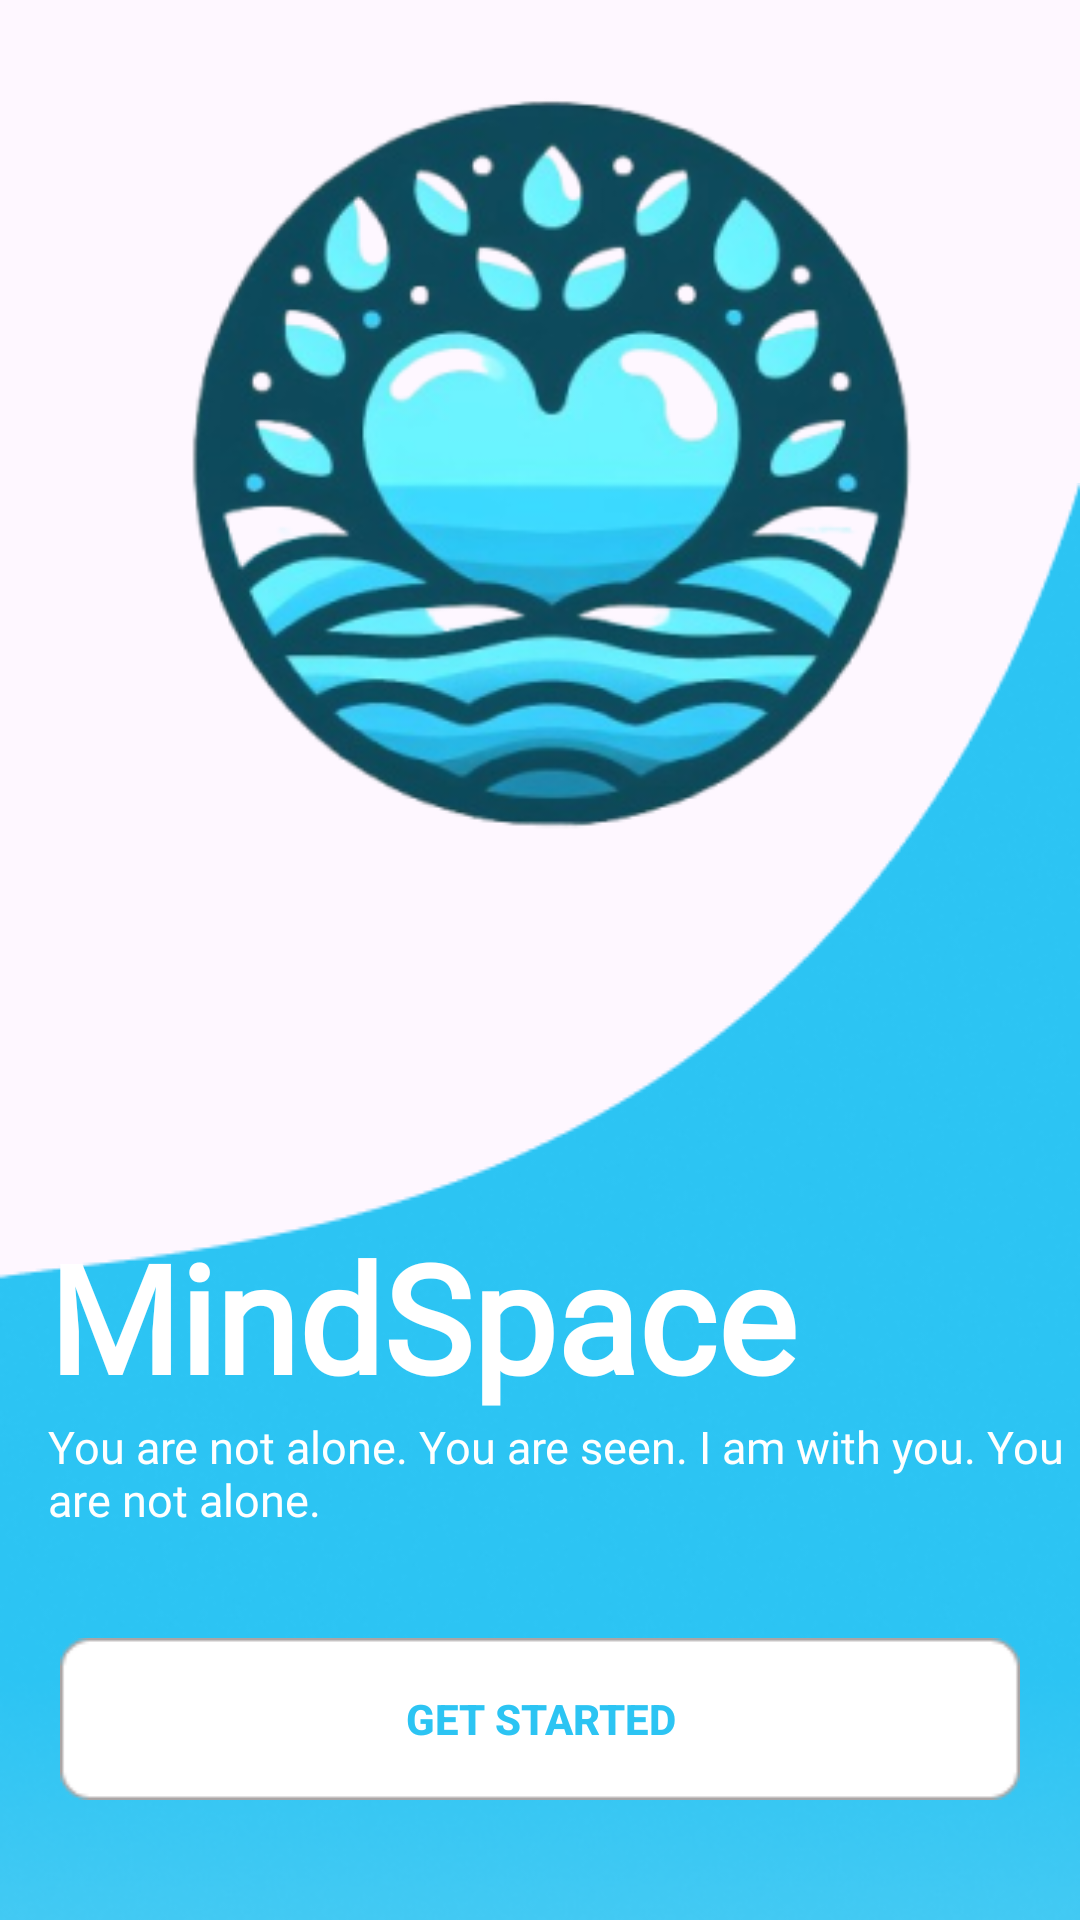

The Android layout XML behind this screen, and the referenced resources:
<!-- AndroidManifest.xml: application theme Theme.MindSpace -->
<!-- res/layout/activity_welcome.xml -->
<?xml version="1.0" encoding="utf-8"?>
<androidx.constraintlayout.widget.ConstraintLayout xmlns:android="http://schemas.android.com/apk/res/android"
    android:layout_width="match_parent"
    android:layout_height="match_parent"
    xmlns:app="http://schemas.android.com/apk/res-auto"
    xmlns:tools="http://schemas.android.com/tools"
    tools:context=".view.getstarted.WelcomeActivity">

    <ImageView
        android:layout_width="match_parent"
        android:layout_height="wrap_content"
        android:background="@drawable/background"
        app:layout_constraintBottom_toBottomOf="parent"
        app:layout_constraintStart_toStartOf="parent"
        app:layout_constraintEnd_toEndOf="parent"
        app:layout_constraintTop_toTopOf="parent"
        android:layout_marginTop="250dp"
        />

    <ImageView
        android:layout_width="match_parent"
        android:layout_height="wrap_content"
        android:src="@drawable/logo"
        app:layout_constraintBottom_toBottomOf="parent"
        app:layout_constraintStart_toStartOf="parent"
        app:layout_constraintEnd_toEndOf="parent"
        app:layout_constraintTop_toTopOf="parent"
        android:layout_marginBottom="300dp"
        />

    <TextView
        android:id="@+id/tvmindspace"
        android:layout_width="wrap_content"
        android:layout_height="wrap_content"
        android:fontFamily="@font/poppins"
        android:layout_marginStart="16dp"
        android:text="MindSpace"
        android:textColor="@color/white"
        android:textSize="50sp"
        android:textStyle="bold"
        app:layout_constraintBottom_toTopOf="@id/tvdescription"
        app:layout_constraintStart_toStartOf="parent" />

    <TextView
        android:id="@+id/tvdescription"
        android:layout_width="350dp"
        android:layout_height="50dp"
        android:text="You are not alone. You are seen. I am with you.
You are not alone."
        app:layout_constraintBottom_toTopOf="@id/btn_get_started"
        app:layout_constraintStart_toStartOf="@+id/tvmindspace"
        android:fontFamily="@font/poppins"
        android:textColor="@color/white"
        android:layout_marginBottom="24dp"
        android:textStyle="normal"
        android:textSize="15sp"
        />

    <androidx.appcompat.widget.AppCompatButton
        android:id="@+id/btn_get_started"
        android:layout_width="320dp"
        android:layout_height="wrap_content"
        android:layout_marginBottom="40dp"
        app:layout_constraintBottom_toBottomOf="parent"
        app:layout_constraintStart_toStartOf="parent"
        app:layout_constraintEnd_toEndOf="parent"
        android:text="Get Started"
        android:background="@drawable/bottongetstarted"
        android:textColor="@color/lightblue"
        android:textStyle="bold"/>


</androidx.constraintlayout.widget.ConstraintLayout>
<!-- resources referenced by this layout -->
<resources>
  <color name="lightblue">#2CC4F3</color>
  <color name="white">#FFFFFFFF</color>
  <!-- drawable background: png bitmap (drawable, 78606 bytes) -->
  <!-- drawable bottongetstarted: png bitmap (drawable, 844 bytes) -->
  <!-- drawable logo: png bitmap (drawable, 89960 bytes) -->
  <style name="Theme.MindSpace" parent="Base.Theme.MindSpace" />
  <style name="Base.Theme.MindSpace" parent="Theme.Material3.DayNight.NoActionBar">
          
          
          <item name="android:statusBarColor" tools:targetApi="l">@color/lightblue</item>
      </style>
</resources>
